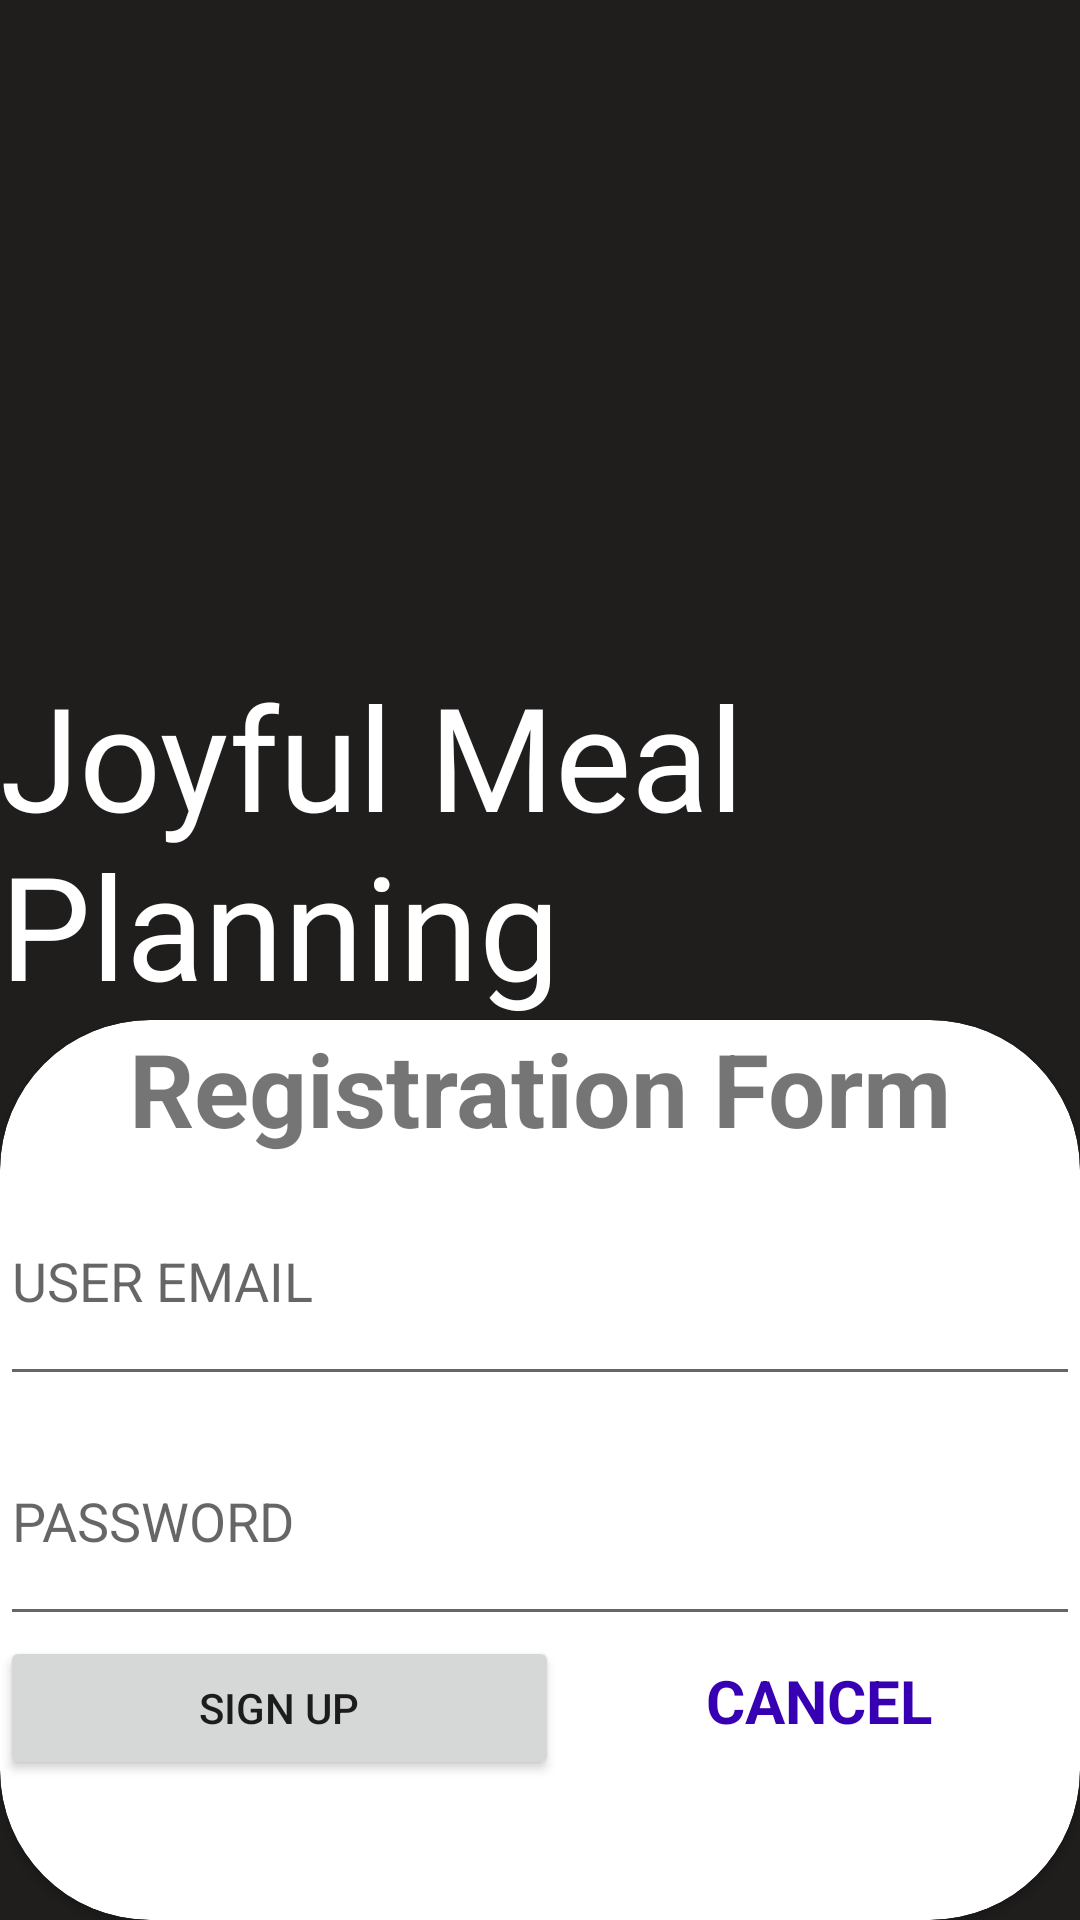

Here is an Android app screen rendered from its layout file. Give the layout XML and the strings, colors and styles it references.
<!-- AndroidManifest.xml: application theme Theme.JoyfulMealPlanning -->
<!-- res/layout/activity_sign_up.xml -->
<?xml version="1.0" encoding="utf-8"?>
<androidx.constraintlayout.widget.ConstraintLayout xmlns:android="http://schemas.android.com/apk/res/android"
    xmlns:app="http://schemas.android.com/apk/res-auto"
    xmlns:tools="http://schemas.android.com/tools"
    android:layout_width="match_parent"
    android:layout_height="match_parent"
    android:background="#201D1D"
    tools:context=".SignUpActivity">

    <ImageView
        android:id="@+id/imageView5"
        android:layout_width="200dp"
        android:layout_height="200dp"
        app:layout_constraintBottom_toTopOf="@+id/Title"
        app:layout_constraintEnd_toEndOf="parent"
        app:layout_constraintStart_toStartOf="parent"
        app:layout_constraintTop_toTopOf="parent"
        app:srcCompat="@drawable/pngtreefood_icon_design_vector_3643328" />

    <TextView
        android:id="@+id/Title"
        android:layout_width="wrap_content"
        android:layout_height="wrap_content"
        android:layout_marginTop="22dp"
        android:layout_marginBottom="2dp"
        android:fontFamily="@font/alex_brush"
        android:text="Joyful Meal Planning"
        android:textColor="@color/white"
        android:textSize="48sp"
        app:layout_constraintBottom_toTopOf="@+id/RegistrationCardView"
        app:layout_constraintEnd_toEndOf="parent"
        app:layout_constraintStart_toStartOf="parent"
        app:layout_constraintTop_toBottomOf="@+id/imageView5" />

    <androidx.cardview.widget.CardView
        android:id="@+id/RegistrationCardView"
        android:layout_width="0dp"
        android:layout_height="300dp"
        app:cardCornerRadius="50dp"
        app:layout_constraintBottom_toBottomOf="parent"
        app:layout_constraintEnd_toEndOf="parent"
        app:layout_constraintStart_toStartOf="parent"
        app:layout_constraintTop_toTopOf="parent"
        app:layout_constraintVertical_bias="1.0">

        <LinearLayout
            android:layout_width="match_parent"
            android:layout_height="match_parent"
            android:orientation="vertical">

            <TextView
                android:layout_width="match_parent"
                android:layout_height="wrap_content"
                android:text="Registration Form"
                android:textAlignment="center"
                android:textSize="34sp"
                android:textStyle="bold" />

            <com.google.android.material.textfield.TextInputEditText
                android:id="@+id/user_email_registration"
                android:layout_width="match_parent"
                android:layout_height="80dp"
                android:hint="USER EMAIL" />

            <com.google.android.material.textfield.TextInputEditText
                android:id="@+id/psw_registration"
                android:layout_width="match_parent"
                android:layout_height="80dp"
                android:hint="PASSWORD"
                android:inputType="text|textPassword" />

            <LinearLayout
                android:layout_width="match_parent"
                android:layout_height="match_parent"
                android:orientation="horizontal">

                <Button
                    android:id="@+id/registration_button"
                    android:layout_width="wrap_content"
                    android:layout_height="wrap_content"
                    android:layout_weight="1"
                    android:text="SIGN UP" />

                <TextView
                    android:id="@+id/cancel"
                    android:layout_width="wrap_content"
                    android:layout_height="wrap_content"
                    android:layout_weight="1"
                    android:text="CANCEL"
                    android:textAlignment="center"
                    android:textColor="@color/purple_700"
                    android:textSize="20sp"
                    android:textStyle="bold" />
            </LinearLayout>

        </LinearLayout>
    </androidx.cardview.widget.CardView>
</androidx.constraintlayout.widget.ConstraintLayout>
<!-- resources referenced by this layout -->
<resources>
  <style name="Theme.JoyfulMealPlanning" parent="Theme.MaterialComponents.DayNight.DarkActionBar">
          
          <item name="colorPrimary">@color/purple_500</item>
          <item name="colorPrimaryVariant">@color/purple_700</item>
          <item name="colorOnPrimary">@color/white</item>
          
          <item name="colorSecondary">@color/teal_200</item>
          <item name="colorSecondaryVariant">@color/teal_700</item>
          <item name="colorOnSecondary">@color/black</item>
          
          <item name="android:statusBarColor">?attr/colorPrimaryVariant</item>
          
      </style>
  <!-- not gathered from this repository: default colours our renderer supplied (Android Studio template values) -->
  <color name="purple_500">#FF6200EE</color>
  <color name="purple_700">#FF3700B3</color>
  <color name="teal_200">#FF03DAC5</color>
  <color name="teal_700">#FF018786</color>
  <color name="black">#FF000000</color>
  <color name="white">#FFFFFFFF</color>
</resources>
